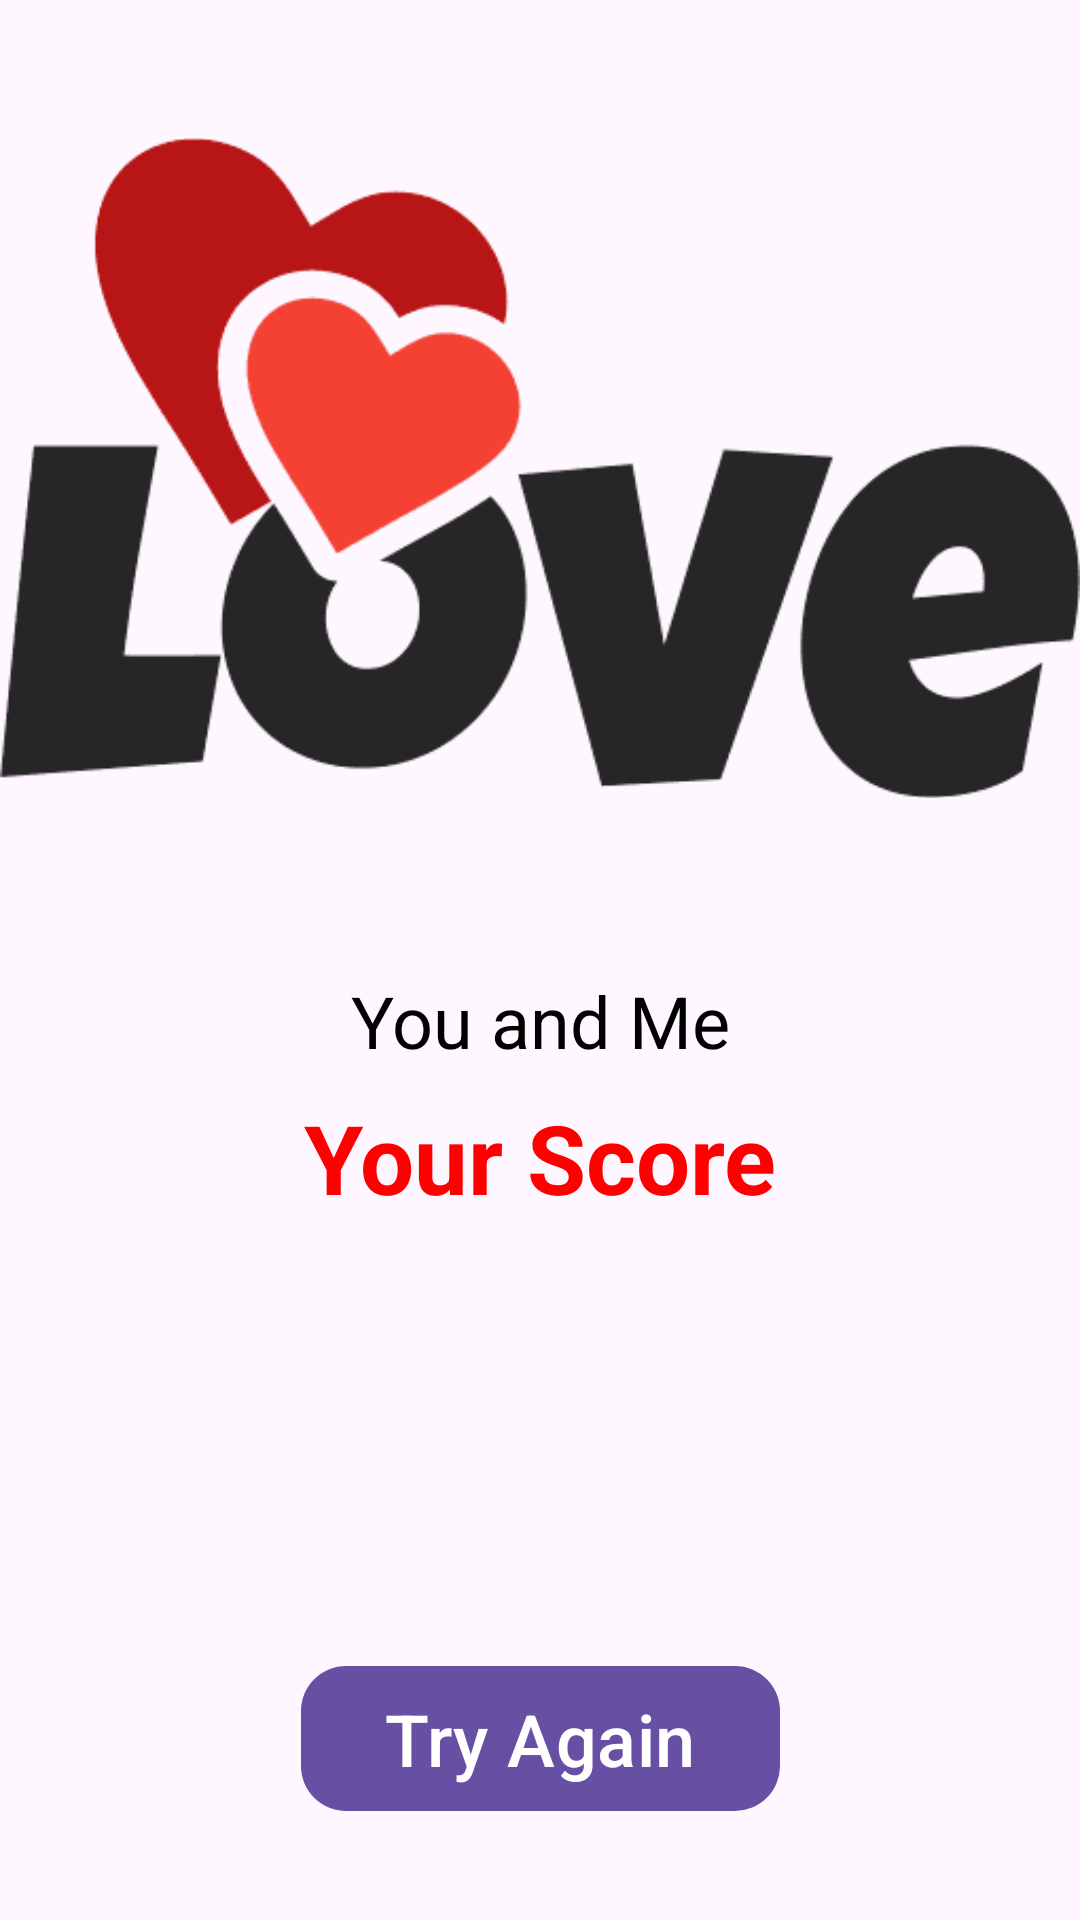

Reconstruct the res/layout file that produces this screen, plus the resources it refers to.
<!-- AndroidManifest.xml: application theme Theme.LoveCalculatorApp -->
<!-- res/layout/activity_second.xml -->
<?xml version="1.0" encoding="utf-8"?>
<androidx.constraintlayout.widget.ConstraintLayout xmlns:android="http://schemas.android.com/apk/res/android"
    xmlns:tools="http://schemas.android.com/tools"
    android:layout_width="match_parent"
    android:layout_height="match_parent"
    xmlns:app="http://schemas.android.com/apk/res-auto"
    tools:context=".ui.SecondActivity">

    <ImageView
        android:id="@+id/img_result_love"
        app:layout_constraintTop_toTopOf="parent"
        app:layout_constraintStart_toStartOf="parent"
        android:src="@drawable/result_love_img"
        android:layout_width="wrap_content"
        android:layout_height="wrap_content"
        tools:ignore="ContentDescription" />

    <TextView
        android:id="@+id/tv_you_me"
        android:text="@string/you_and_me"
        android:textColor="@color/black"
        android:textSize="24sp"
        android:layout_marginTop="12dp"
        app:layout_constraintEnd_toEndOf="parent"
        app:layout_constraintStart_toStartOf="parent"
        app:layout_constraintTop_toBottomOf="@id/img_result_love"
        android:layout_width="wrap_content"
        android:layout_height="wrap_content" />

    <TextView
        android:id="@+id/tv_score"
        android:layout_marginTop="8dp"
        android:textStyle="bold"
        android:textColor="@color/red"
        android:text="@string/your_score"
        android:textSize="32sp"
        app:layout_constraintEnd_toEndOf="parent"
        app:layout_constraintStart_toStartOf="parent"
        app:layout_constraintTop_toBottomOf="@id/tv_you_me"
        android:layout_width="wrap_content"
        android:layout_height="wrap_content" />

    <TextView
        android:id="@+id/tv_percentage"
        android:textStyle="bold"
        android:textColor="@color/black"
        android:layout_marginTop="24dp"
        tools:text="100%"
        android:textSize="36sp"
        app:layout_constraintEnd_toEndOf="parent"
        app:layout_constraintStart_toStartOf="parent"
        app:layout_constraintTop_toBottomOf="@id/tv_score"
        android:layout_width="wrap_content"
        android:layout_height="wrap_content" />

    <TextView
        android:id="@+id/tv_result"
        android:layout_marginTop="12dp"
        tools:text="The Best!"
        android:textSize="20sp"
        android:textColor="@color/black"
        app:layout_constraintEnd_toEndOf="parent"
        app:layout_constraintStart_toStartOf="parent"
        app:layout_constraintTop_toBottomOf="@id/tv_percentage"
        android:layout_width="wrap_content"
        android:layout_height="wrap_content" />

    <com.google.android.material.button.MaterialButton
        android:id="@+id/btn_try_again"
        app:cornerRadius="15dp"
        android:paddingHorizontal="28dp"
        android:paddingVertical="8dp"
        android:textSize="24sp"
        android:text="@string/try_again"
        app:layout_constraintEnd_toEndOf="parent"
        app:layout_constraintStart_toStartOf="parent"
        app:layout_constraintBottom_toBottomOf="parent"
        app:layout_constraintTop_toBottomOf="@id/tv_result"
        android:layout_width="wrap_content"
        android:layout_height="wrap_content" />
</androidx.constraintlayout.widget.ConstraintLayout>
<!-- resources referenced by this layout -->
<resources>
  <color name="black">#FF000000</color>
  <color name="red">#FF0000</color>
  <!-- drawable result_love_img: png bitmap (drawable, 4640 bytes) -->
  <string name="try_again">Try Again</string>
  <string name="you_and_me">You and Me</string>
  <string name="your_score">Your Score</string>
  <style name="Theme.LoveCalculatorApp" parent="Base.Theme.LoveCalculatorApp" />
  <style name="Base.Theme.LoveCalculatorApp" parent="Theme.Material3.DayNight.NoActionBar">
          
          
      </style>
</resources>
